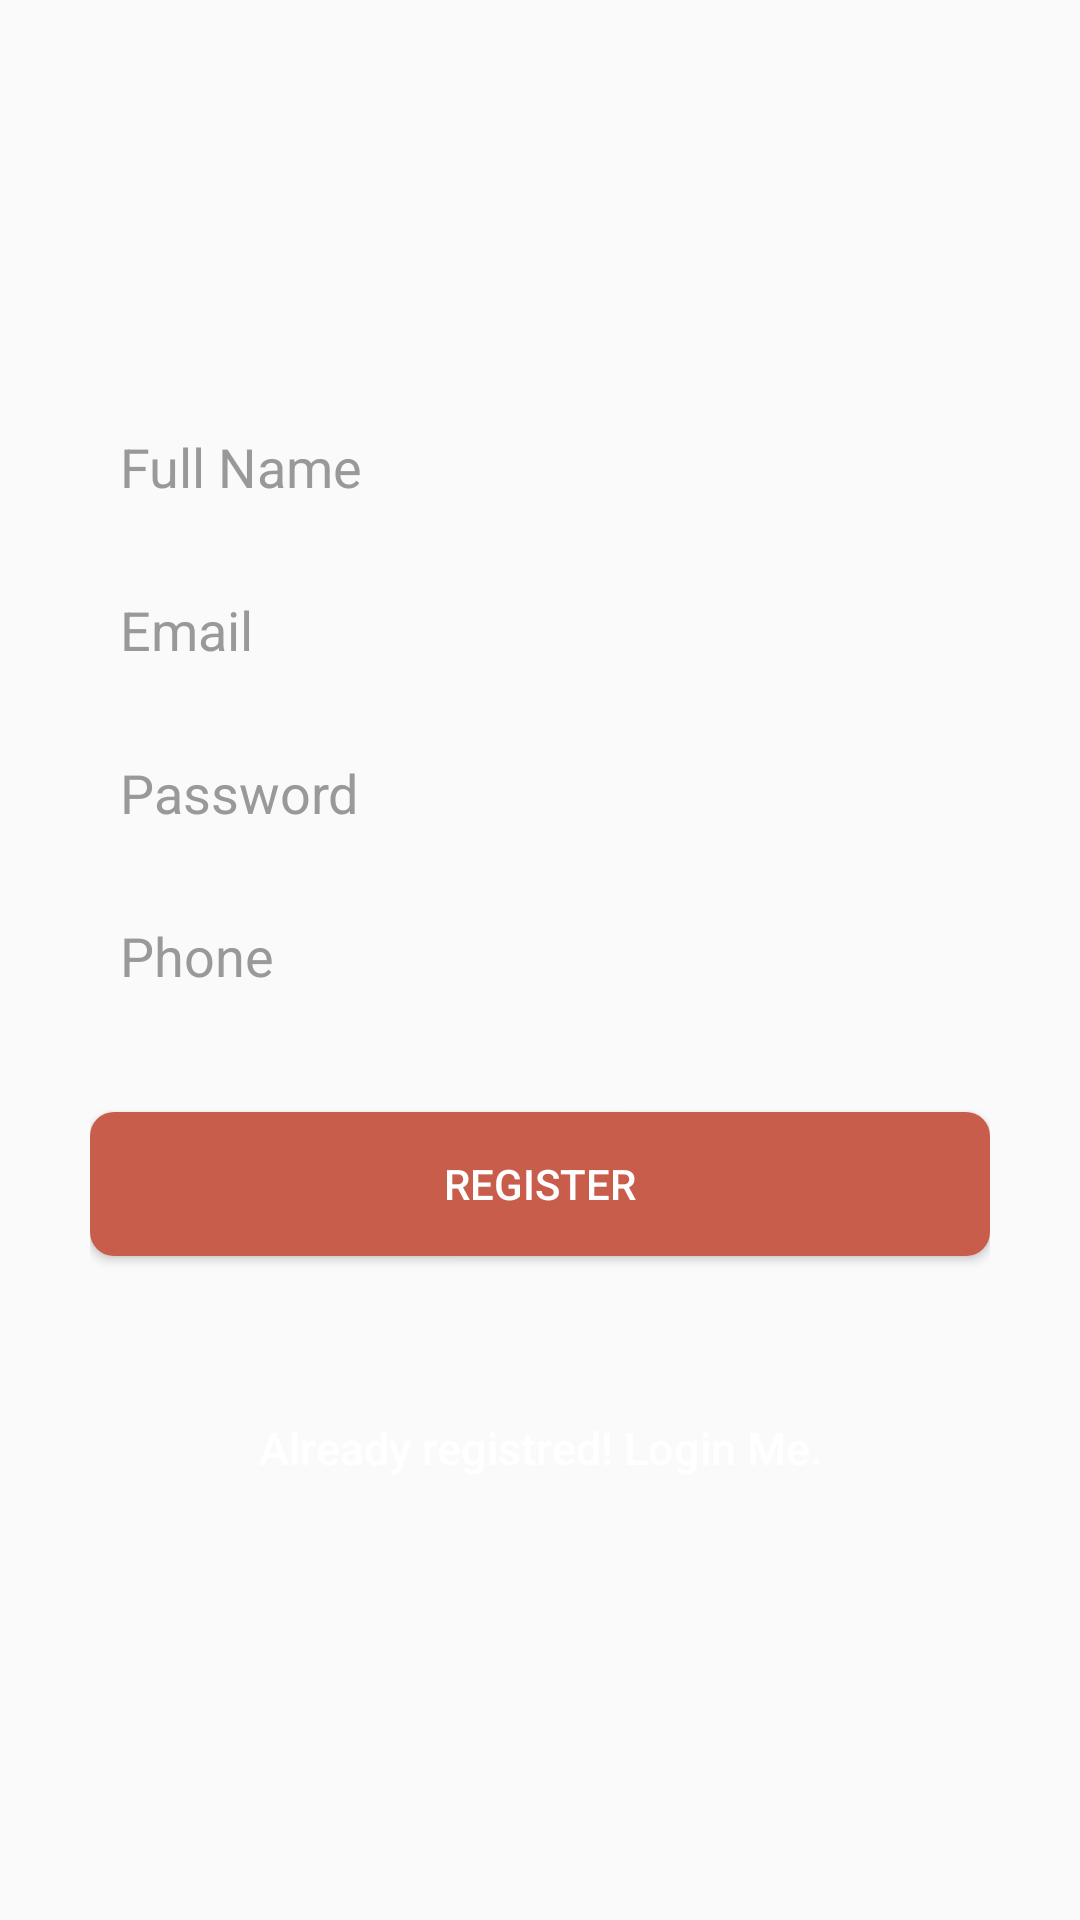

Produce the Android XML layout that renders to this screen, including the resource entries it uses.
<!-- AndroidManifest.xml: application theme AppTheme -->
<!-- res/layout/activity_register.xml -->
<?xml version="1.0" encoding="utf-8"?>
<LinearLayout xmlns:android="http://schemas.android.com/apk/res/android"
    xmlns:app="http://schemas.android.com/apk/res-auto"
    xmlns:tools="http://schemas.android.com/tools"
    android:layout_width="match_parent"
    android:layout_height="match_parent"
    tools:context=".RegisterActivity"
    android:background="@drawable/blur1"
    android:gravity="center"
    android:orientation="vertical"
    android:padding="10dp">

    <LinearLayout
        android:layout_width="match_parent"
        android:layout_height="wrap_content"
        android:layout_gravity="center"
        android:orientation="vertical"
        android:paddingLeft="20dp"
        android:paddingRight="20dp">
        <EditText
            android:id="@+id/name"
            android:layout_width="fill_parent"
            android:layout_height="wrap_content"
            android:layout_marginBottom="10dp"
            android:background="@drawable/text_round"
            android:hint="@string/hint_name"
            android:padding="10dp"
            android:singleLine="true"
            android:inputType="textCapWords"
            android:textColor="#000"
            android:textColorHint="@color/input_login_hint" />

        <EditText
            android:id="@+id/email"
            android:layout_width="fill_parent"
            android:layout_height="wrap_content"
            android:layout_marginBottom="10dp"
            android:background="@drawable/text_round"
            android:hint="@string/hint_email"
            android:inputType="textEmailAddress"
            android:padding="10dp"
            android:singleLine="true"
            android:textColor="#000"
            android:textColorHint="@color/input_login_hint" />

        <EditText
            android:id="@+id/password"
            android:layout_width="fill_parent"
            android:layout_height="wrap_content"
            android:layout_marginBottom="10dp"
            android:background="@drawable/text_round"
            android:hint="@string/hint_password"
            android:inputType="textPassword"
            android:padding="10dp"
            android:singleLine="true"
            android:textColor="#000"
            android:textColorHint="@color/input_login_hint" />
        <EditText
            android:id="@+id/phone"
            android:layout_width="fill_parent"
            android:layout_height="wrap_content"
            android:layout_marginBottom="10dp"
            android:background="@drawable/text_round"
            android:hint="@string/hint_phone"
            android:inputType="phone"
            android:padding="10dp"
            android:singleLine="true"
            android:textColor="#000"
            android:textColorHint="@color/input_login_hint" />

        

        <Button
            android:id="@+id/btnRegister"
            android:layout_width="fill_parent"
            android:layout_height="wrap_content"
            android:layout_marginTop="20dip"
            android:background="@drawable/button_rounded_corner"
            android:text="@string/btn_register"
            android:textColor="@color/white" />

        

        <Button
            android:id="@+id/btnLinkToLoginScreen"
            android:layout_width="fill_parent"
            android:layout_height="wrap_content"
            android:layout_marginTop="40dip"
            android:background="@null"
            android:text="@string/btn_link_to_login"
            android:textAllCaps="false"
            android:textColor="@color/white"
            android:textSize="15dp" />

    </LinearLayout>

</LinearLayout>
<!-- resources referenced by this layout -->
<resources>
  <color name="input_login_hint">#999999</color>
  <color name="white">#ffffff</color>
  <!-- drawable button_rounded_corner (drawable) -->
  <?xml version="1.0" encoding="utf-8"?>
  <shape xmlns:android="http://schemas.android.com/apk/res/android"
      android:shape="rectangle">
      <solid android:color="#C95D4B"/>
      <corners android:radius="8dp"/>
  </shape>
  <string name="btn_link_to_login">Already registred! Login Me.</string>
  <string name="btn_register">REGISTER</string>
  <string name="hint_email">Email</string>
  <string name="hint_name">Full Name</string>
  <string name="hint_password">Password</string>
  <string name="hint_phone">Phone</string>
  <style name="AppTheme" parent="Theme.AppCompat.Light.NoActionBar">
          
  
          <item name="colorPrimaryDark">@color/colorPrimaryDark</item>
          <item name="colorAccent">@color/colorAccent</item>
      </style>
  <color name="colorPrimaryDark">#353636</color>
  <color name="colorAccent">#FFFFFF</color>
</resources>
